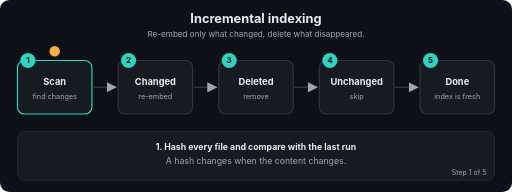
t = 0.00 s
t = 1.69 s: frame unchanged from t = 0.00 s, image omitted
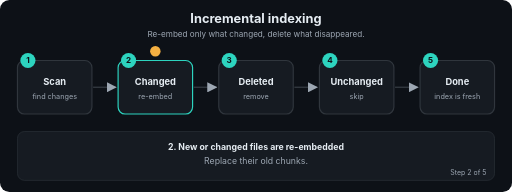
t = 3.24 s
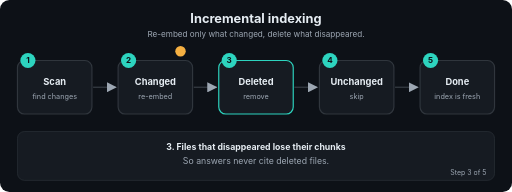
t = 5.01 s
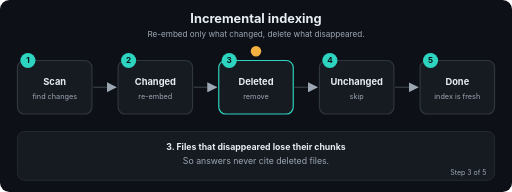
t = 6.71 s
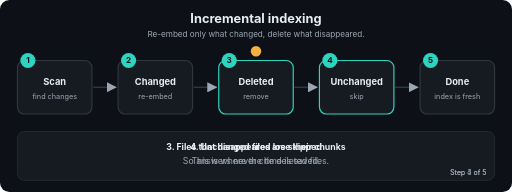
t = 7.20 s

The animated SVG that drew these frames (rendered in a browser with its animation timeline set to each time). Animation: 22 SMIL elements (animate=22); frames cover the first 7.20 s, repeats indefinitely.

<svg xmlns="http://www.w3.org/2000/svg" viewBox="0 0 880 330" width="880" height="330" role="img" aria-labelledby="t d" font-family="-apple-system,Segoe UI,Helvetica,Arial,sans-serif">
<title id="t">Incremental indexing</title>
<desc id="d">Re-embed only what changed, delete what disappeared.</desc>
<defs><marker id="ah" viewBox="0 0 10 10" refX="9" refY="5" markerWidth="7" markerHeight="7" orient="auto"><path d="M0,0 L10,5 L0,10 z" fill="#9DA7B3"/></marker></defs>
<rect width="880" height="330" rx="16" fill="#0D1117"/>
<text x="440.0" y="40" font-size="22" fill="#E6EDF3" font-weight="700" text-anchor="middle">Incremental indexing</text>
<text x="440.0" y="64" font-size="14" fill="#9DA7B3" font-weight="400" text-anchor="middle">Re-embed only what changed, delete what disappeared.</text>
<line x1="160" y1="150" x2="199" y2="150" stroke="#30363D" stroke-width="2.5" marker-end="url(#ah)"/>
<line x1="333" y1="150" x2="372" y2="150" stroke="#30363D" stroke-width="2.5" marker-end="url(#ah)"/>
<line x1="506" y1="150" x2="545" y2="150" stroke="#30363D" stroke-width="2.5" marker-end="url(#ah)"/>
<line x1="679" y1="150" x2="718" y2="150" stroke="#30363D" stroke-width="2.5" marker-end="url(#ah)"/>
<rect x="30" y="104" width="128" height="92" rx="12" fill="#161B22" stroke="#30363D" stroke-width="2"><animate attributeName="stroke" dur="12.0s" repeatCount="indefinite" keyTimes="0;0.2;0.212;1" values="#2DD4BF;#2DD4BF;#30363D;#30363D"/></rect>
<circle cx="48" cy="104" r="13" fill="#2DD4BF"/><text x="48" y="109" font-size="14" fill="#0D1117" font-weight="700" text-anchor="middle">1</text>
<text x="94" y="146" font-size="16" fill="#E6EDF3" font-weight="700" text-anchor="middle">Scan</text>
<text x="94" y="170" font-size="12.5" fill="#9DA7B3" font-weight="400" text-anchor="middle">find changes</text>
<rect x="203" y="104" width="128" height="92" rx="12" fill="#161B22" stroke="#30363D" stroke-width="2"><animate attributeName="stroke" dur="12.0s" repeatCount="indefinite" keyTimes="0;0.188;0.2;0.4;0.412;1" values="#30363D;#30363D;#2DD4BF;#2DD4BF;#30363D;#30363D"/></rect>
<circle cx="221" cy="104" r="13" fill="#2DD4BF"/><text x="221" y="109" font-size="14" fill="#0D1117" font-weight="700" text-anchor="middle">2</text>
<text x="267" y="146" font-size="16" fill="#E6EDF3" font-weight="700" text-anchor="middle">Changed</text>
<text x="267" y="170" font-size="12.5" fill="#9DA7B3" font-weight="400" text-anchor="middle">re-embed</text>
<rect x="376" y="104" width="128" height="92" rx="12" fill="#161B22" stroke="#30363D" stroke-width="2"><animate attributeName="stroke" dur="12.0s" repeatCount="indefinite" keyTimes="0;0.388;0.4;0.6;0.612;1" values="#30363D;#30363D;#2DD4BF;#2DD4BF;#30363D;#30363D"/></rect>
<circle cx="394" cy="104" r="13" fill="#2DD4BF"/><text x="394" y="109" font-size="14" fill="#0D1117" font-weight="700" text-anchor="middle">3</text>
<text x="440" y="146" font-size="16" fill="#E6EDF3" font-weight="700" text-anchor="middle">Deleted</text>
<text x="440" y="170" font-size="12.5" fill="#9DA7B3" font-weight="400" text-anchor="middle">remove</text>
<rect x="549" y="104" width="128" height="92" rx="12" fill="#161B22" stroke="#30363D" stroke-width="2"><animate attributeName="stroke" dur="12.0s" repeatCount="indefinite" keyTimes="0;0.588;0.6;0.8;0.812;1" values="#30363D;#30363D;#2DD4BF;#2DD4BF;#30363D;#30363D"/></rect>
<circle cx="567" cy="104" r="13" fill="#2DD4BF"/><text x="567" y="109" font-size="14" fill="#0D1117" font-weight="700" text-anchor="middle">4</text>
<text x="613" y="146" font-size="16" fill="#E6EDF3" font-weight="700" text-anchor="middle">Unchanged</text>
<text x="613" y="170" font-size="12.5" fill="#9DA7B3" font-weight="400" text-anchor="middle">skip</text>
<rect x="722" y="104" width="128" height="92" rx="12" fill="#161B22" stroke="#30363D" stroke-width="2"><animate attributeName="stroke" dur="12.0s" repeatCount="indefinite" keyTimes="0;0.788;0.8;1.0" values="#30363D;#30363D;#2DD4BF;#2DD4BF"/></rect>
<circle cx="740" cy="104" r="13" fill="#2DD4BF"/><text x="740" y="109" font-size="14" fill="#0D1117" font-weight="700" text-anchor="middle">5</text>
<text x="786" y="146" font-size="16" fill="#E6EDF3" font-weight="700" text-anchor="middle">Done</text>
<text x="786" y="170" font-size="12.5" fill="#9DA7B3" font-weight="400" text-anchor="middle">index is fresh</text>
<circle r="9" fill="#F5B042" cx="94" cy="88"><animate attributeName="cx" dur="12.0s" repeatCount="indefinite" keyTimes="0.0;0.01;0.2;0.27;0.4;0.47;0.6;0.67;0.8;0.87;1.0" values="94;94;94;267;267;440;440;613;613;786;786"/><animate attributeName="cy" dur="12.0s" repeatCount="indefinite" keyTimes="0.0;0.01;0.2;0.27;0.4;0.47;0.6;0.67;0.8;0.87;1.0" values="88;88;88;88;88;88;88;88;88;88;88"/></circle>
<rect x="30" y="226" width="820" height="84" rx="12" fill="#161B22" stroke="#30363D"/>
<text x="440.0" y="258" font-size="15" fill="#E6EDF3" font-weight="700" text-anchor="middle" opacity="0">1. Hash every file and compare with the last run<animate attributeName="opacity" dur="12.0s" repeatCount="indefinite" keyTimes="0;0.2;0.212;1" values="1;1;0;0"/></text>
<text x="440.0" y="282" font-size="15" fill="#9DA7B3" font-weight="400" text-anchor="middle" opacity="0">A hash changes when the content changes.<animate attributeName="opacity" dur="12.0s" repeatCount="indefinite" keyTimes="0;0.2;0.212;1" values="1;1;0;0"/></text>
<text x="836" y="300" font-size="12" fill="#9DA7B3" text-anchor="end" opacity="0">Step 1 of 5<animate attributeName="opacity" dur="12.0s" repeatCount="indefinite" keyTimes="0;0.2;0.212;1" values="1;1;0;0"/></text>
<text x="440.0" y="258" font-size="15" fill="#E6EDF3" font-weight="700" text-anchor="middle" opacity="0">2. New or changed files are re-embedded<animate attributeName="opacity" dur="12.0s" repeatCount="indefinite" keyTimes="0;0.188;0.2;0.4;0.412;1" values="0;0;1;1;0;0"/></text>
<text x="440.0" y="282" font-size="15" fill="#9DA7B3" font-weight="400" text-anchor="middle" opacity="0">Replace their old chunks.<animate attributeName="opacity" dur="12.0s" repeatCount="indefinite" keyTimes="0;0.188;0.2;0.4;0.412;1" values="0;0;1;1;0;0"/></text>
<text x="836" y="300" font-size="12" fill="#9DA7B3" text-anchor="end" opacity="0">Step 2 of 5<animate attributeName="opacity" dur="12.0s" repeatCount="indefinite" keyTimes="0;0.188;0.2;0.4;0.412;1" values="0;0;1;1;0;0"/></text>
<text x="440.0" y="258" font-size="15" fill="#E6EDF3" font-weight="700" text-anchor="middle" opacity="0">3. Files that disappeared lose their chunks<animate attributeName="opacity" dur="12.0s" repeatCount="indefinite" keyTimes="0;0.388;0.4;0.6;0.612;1" values="0;0;1;1;0;0"/></text>
<text x="440.0" y="282" font-size="15" fill="#9DA7B3" font-weight="400" text-anchor="middle" opacity="0">So answers never cite deleted files.<animate attributeName="opacity" dur="12.0s" repeatCount="indefinite" keyTimes="0;0.388;0.4;0.6;0.612;1" values="0;0;1;1;0;0"/></text>
<text x="836" y="300" font-size="12" fill="#9DA7B3" text-anchor="end" opacity="0">Step 3 of 5<animate attributeName="opacity" dur="12.0s" repeatCount="indefinite" keyTimes="0;0.388;0.4;0.6;0.612;1" values="0;0;1;1;0;0"/></text>
<text x="440.0" y="258" font-size="15" fill="#E6EDF3" font-weight="700" text-anchor="middle" opacity="0">4. Unchanged files are skipped<animate attributeName="opacity" dur="12.0s" repeatCount="indefinite" keyTimes="0;0.588;0.6;0.8;0.812;1" values="0;0;1;1;0;0"/></text>
<text x="440.0" y="282" font-size="15" fill="#9DA7B3" font-weight="400" text-anchor="middle" opacity="0">This is where the time is saved.<animate attributeName="opacity" dur="12.0s" repeatCount="indefinite" keyTimes="0;0.588;0.6;0.8;0.812;1" values="0;0;1;1;0;0"/></text>
<text x="836" y="300" font-size="12" fill="#9DA7B3" text-anchor="end" opacity="0">Step 4 of 5<animate attributeName="opacity" dur="12.0s" repeatCount="indefinite" keyTimes="0;0.588;0.6;0.8;0.812;1" values="0;0;1;1;0;0"/></text>
<text x="440.0" y="258" font-size="15" fill="#E6EDF3" font-weight="700" text-anchor="middle" opacity="0">5. The index is up to date in seconds<animate attributeName="opacity" dur="12.0s" repeatCount="indefinite" keyTimes="0;0.788;0.8;1.0" values="0;0;1;1"/></text>
<text x="440.0" y="282" font-size="15" fill="#9DA7B3" font-weight="400" text-anchor="middle" opacity="0">Instead of rebuilding everything.<animate attributeName="opacity" dur="12.0s" repeatCount="indefinite" keyTimes="0;0.788;0.8;1.0" values="0;0;1;1"/></text>
<text x="836" y="300" font-size="12" fill="#9DA7B3" text-anchor="end" opacity="0">Step 5 of 5<animate attributeName="opacity" dur="12.0s" repeatCount="indefinite" keyTimes="0;0.788;0.8;1.0" values="0;0;1;1"/></text>
</svg>
